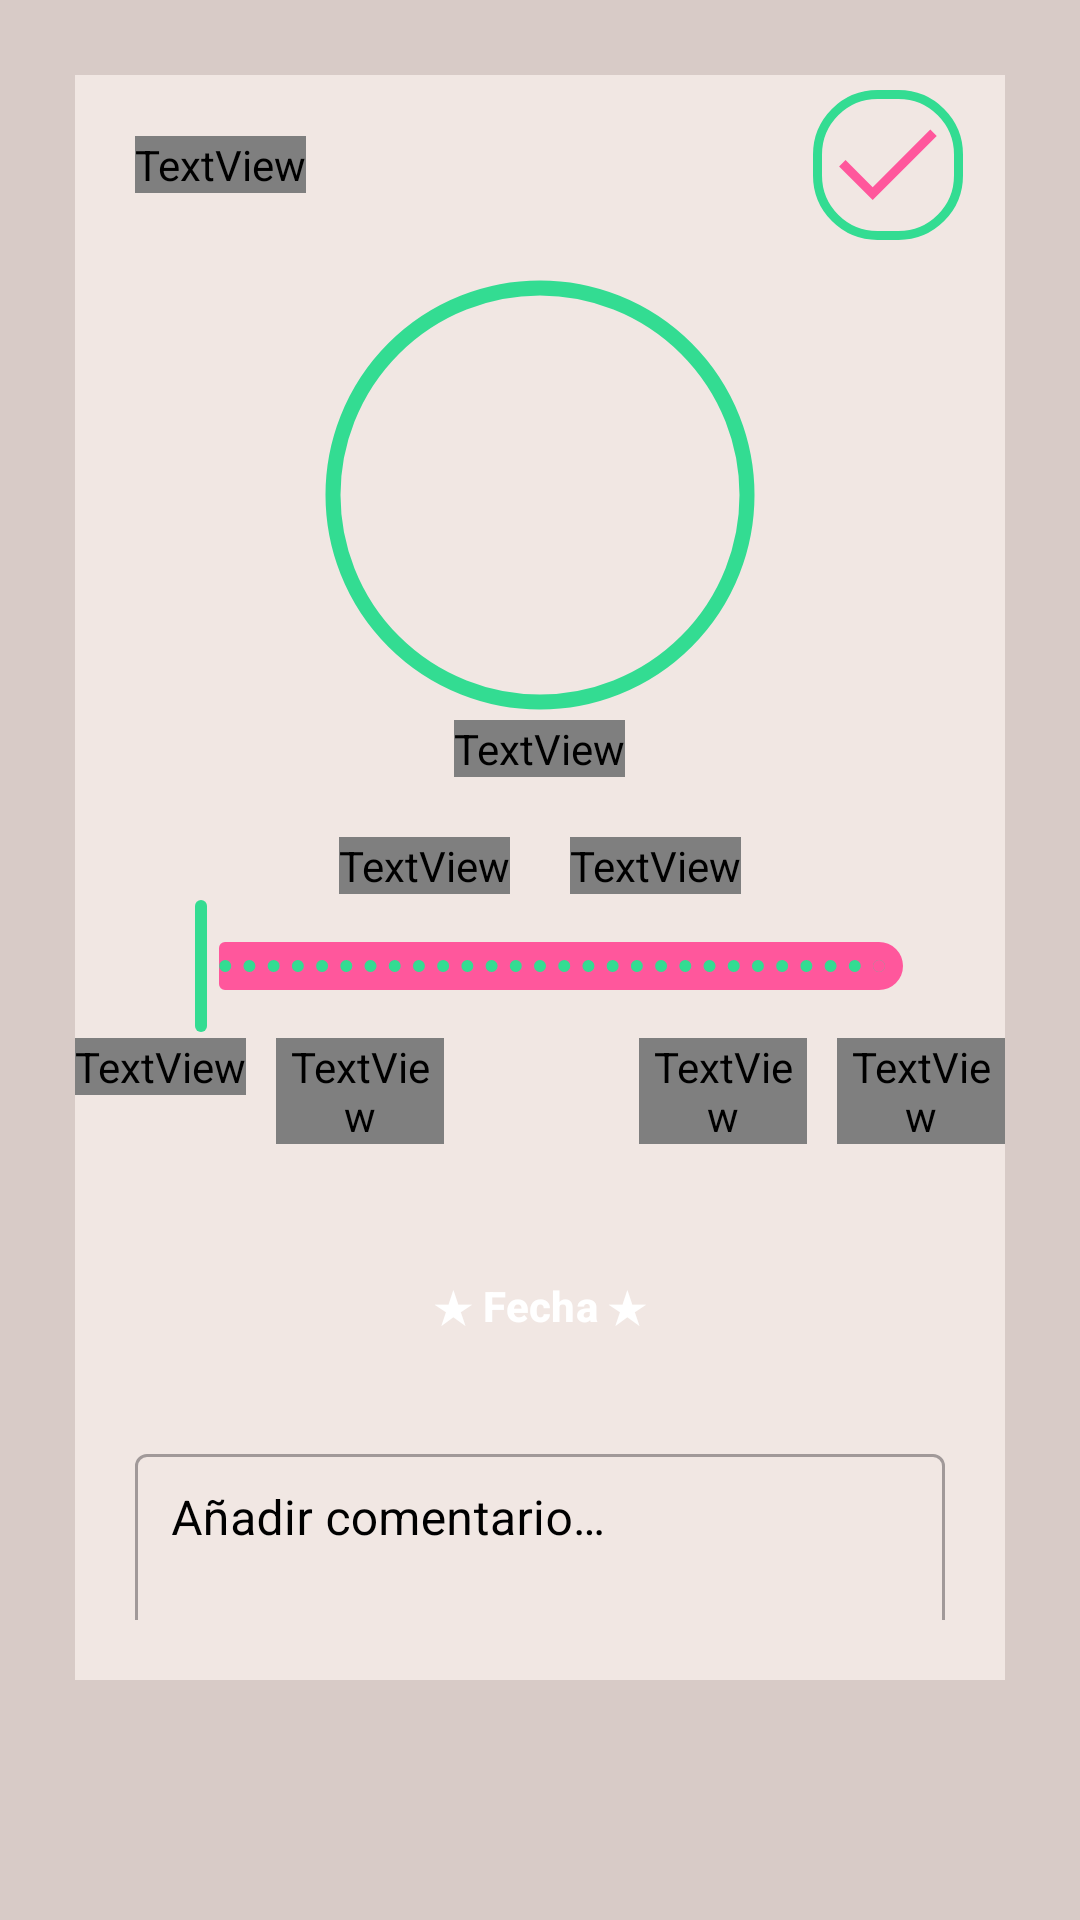

Here is an Android app screen rendered from its layout file. Give the layout XML and the strings, colors and styles it references.
<!-- AndroidManifest.xml: application theme Theme.FormaFit -->
<!-- res/layout/fragment_entrada_peso.xml -->
<?xml version="1.0" encoding="utf-8"?>
<LinearLayout xmlns:android="http://schemas.android.com/apk/res/android"
    xmlns:app="http://schemas.android.com/apk/res-auto"
    xmlns:tools="http://schemas.android.com/tools"
    android:layout_width="match_parent"
    android:layout_height="match_parent"
    android:background="@color/fondo_logo_sombra"
    android:orientation="vertical"
    tools:context=".fragments.EntradaPesoFragment">

    <LinearLayout
        android:layout_width="match_parent"
        android:layout_height="match_parent"
        android:layout_marginLeft="25dp"
        android:layout_marginTop="25dp"
        android:layout_marginRight="25dp"
        android:layout_marginBottom="80dp"
        android:background="@color/fondo_logo"
        android:gravity=""
        android:orientation="vertical">

        <RelativeLayout
            android:layout_width="match_parent"
            android:layout_height="wrap_content"
            android:layout_marginTop="5dp"
            android:layout_marginBottom="10dp">

            <TextView
                android:layout_width="wrap_content"
                android:layout_height="wrap_content"
                android:layout_alignParentStart="true"
                android:layout_centerVertical="true"
                android:layout_marginStart="20dp"
                android:layout_marginTop="10dp"
                android:layout_marginBottom="20dp"
                android:fontFamily="@font/barlowsemicondensedsemibold"
                android:text="@string/nuevaEntradaPeso"
                android:textSize="22sp" />

            <ImageButton
                android:id="@+id/introducirNuevoPeso"
                android:layout_width="50dp"
                android:layout_height="50dp"
                android:layout_alignParentEnd="true"
                android:layout_centerVertical="true"
                android:layout_marginEnd="14dp"
                android:background="@drawable/backgroud_rounded"
                android:backgroundTint="@color/buttons_color_verde"
                android:contentDescription="@string/imagenEntradaPeso"
                android:padding="12dp"
                android:src="@drawable/icon_check" />

        </RelativeLayout>

        <com.google.android.material.imageview.ShapeableImageView
            android:id="@+id/photoButton"
            android:layout_width="150dp"
            android:layout_height="150dp"
            android:layout_gravity="center"
            android:padding="6dp"
            android:scaleType="centerCrop"
            android:src="@drawable/icon_plus"
            app:shapeAppearanceOverlay="@style/roundedImageViewRounded"
            app:strokeColor="@color/buttons_color_verde"
            app:strokeWidth="5dp" />

        <TextView
            android:layout_width="wrap_content"
            android:layout_height="wrap_content"
            android:layout_gravity="center"
            android:layout_marginBottom="20dp"
            android:fontFamily="@font/barlowsemicondensedsemibold"
            android:text="@string/aniadirImg"
            android:textSize="22sp" />

        <LinearLayout
            android:layout_width="match_parent"
            android:layout_height="wrap_content"
            android:gravity="center"
            android:orientation="horizontal">

            <TextView
                android:id="@+id/pesoTextVie"
                android:layout_width="wrap_content"
                android:layout_height="wrap_content"
                android:layout_marginEnd="20dp"
                android:fontFamily="@font/barlowsemicondensedsemibold"
                android:gravity="center"
                android:text="@string/peso"
                android:textSize="20sp" />

            <TextView
                android:id="@+id/entradaPesoKg"
                android:layout_width="wrap_content"
                android:layout_height="wrap_content"
                android:fontFamily="@font/barlowsemicondensedsemibold"
                android:gravity="center"
                android:text="@string/pesoPorDefecto"
                android:textSize="20sp" />
        </LinearLayout>

        <com.google.android.material.slider.Slider
            android:id="@+id/sliderPesoEntradaPeso"
            android:layout_width="match_parent"
            android:layout_height="wrap_content"
            android:layout_marginLeft="20dp"
            android:layout_marginRight="20dp"
            android:contentDescription="@string/peso"
            android:stepSize="1"
            android:valueFrom="10"
            android:valueTo="200"
            app:thumbColor="@color/buttons_color_verde"
            app:thumbStrokeColor="@color/buttons_color_rosa"
            app:tickColor="@color/buttons_color_verde"
            app:trackColor="@color/buttons_color_rosa" />

        <LinearLayout
            android:layout_width="wrap_content"
            android:layout_height="wrap_content"
            android:layout_gravity="center"
            android:layout_marginBottom="20dp"
            android:orientation="horizontal">

            <TextView
                android:layout_width="match_parent"
                android:layout_height="wrap_content"
                android:layout_marginEnd="10dp"
                android:fontFamily="@font/barlowsemicondensedsemibold"
                android:gravity="center"
                android:text="@string/navigation_imc"
                android:textSize="20sp" />

            <TextView
                android:id="@+id/imcCalculado"
                android:layout_width="wrap_content"
                android:layout_height="wrap_content"
                android:layout_marginEnd="65dp"
                android:layout_weight="1"
                android:fontFamily="@font/barlowsemicondensedsemibold"
                android:gravity="center"
                android:text="@string/imcPromedio"
                android:textSize="20sp" />

            <TextView
                android:layout_width="wrap_content"
                android:layout_height="wrap_content"
                android:layout_marginEnd="10dp"
                android:layout_weight="1"
                android:fontFamily="@font/barlowsemicondensedsemibold"
                android:gravity="center"
                android:text="@string/grasaCorporal"
                android:textSize="20sp" />

            <TextView
                android:id="@+id/grasasPorcentaje"
                android:layout_width="wrap_content"
                android:layout_height="wrap_content"
                android:layout_weight="1"
                android:fontFamily="@font/barlowsemicondensedsemibold"
                android:gravity="center"
                android:text="@string/grasaPorDefecto"
                android:textSize="20sp" />
        </LinearLayout>

        <Button
            android:id="@+id/fechaButtonEntradaPeso"
            style="@style/Widget.Material3.Button.TonalButton"
            android:layout_width="200dp"
            android:layout_height="wrap_content"
            android:layout_gravity="center"
            android:layout_marginTop="10dp"
            android:layout_marginBottom="20dp"
            android:backgroundTint="@color/buttons_color_rosa"
            android:text="@string/fecha"
            android:textColor="@color/white"
            android:textColorHint="@color/black"
            android:textStyle="bold" />

        <com.google.android.material.textfield.TextInputLayout
            style="@style/Widget.MaterialComponents.TextInputLayout.OutlinedBox"
            android:layout_width="match_parent"
            android:layout_height="wrap_content"
            android:layout_marginHorizontal="20dp"
            android:layout_marginBottom="20dp"
            android:hint="@string/aniadirComentario"
            android:textColor="@color/white"
            android:textColorHint="@color/black">

            <com.google.android.material.textfield.TextInputEditText
                android:id="@+id/descripcionEntradaPeso"
                android:layout_width="match_parent"
                android:layout_height="180dp"
                android:gravity="start|top"
                android:inputType="textMultiLine"
                android:maxLines="6"
                android:padding="12dp"
                android:textSize="16sp" />

        </com.google.android.material.textfield.TextInputLayout>


    </LinearLayout>
</LinearLayout>
<!-- resources referenced by this layout -->
<resources>
  <color name="black">#FF000000</color>
  <color name="buttons_color_rosa">#FF579C</color>
  <color name="buttons_color_verde">#33DC92</color>
  <color name="fondo_logo">#F1E7E3</color>
  <color name="fondo_logo_sombra">#D8CBC7</color>
  <color name="white">#FFFFFFFF</color>
  <!-- drawable backgroud_rounded (drawable) -->
  <?xml version="1.0" encoding="utf-8"?>
  <shape xmlns:android="http://schemas.android.com/apk/res/android"
      android:shape="rectangle">
      <solid android:color="@android:color/transparent" /> 
      <stroke
          android:width="3dp"
      android:color="@color/black" />
      <corners android:radius="20dp" />
  </shape>
  <!-- drawable icon_check (drawable) -->
  <vector xmlns:android="http://schemas.android.com/apk/res/android"
      android:width="48dp"
      android:height="48dp"
      android:viewportWidth="960"
      android:viewportHeight="960">
    <path
        android:pathData="M378,714 L154,490l43,-43 181,181 384,-384 43,43 -427,427Z"
        android:fillColor="@color/buttons_color_rosa"/>
  </vector>
  <string name="aniadirComentario"> Añadir comentario… </string>
  <string name="aniadirImg"> Añade una imagen </string>
  <string name="fecha"> ★   Fecha   ★ </string>
  <string name="grasaCorporal" translatable="false"> BF% </string>
  <string name="grasaPorDefecto" translatable="false"> [?? %] </string>
  <string name="imagenEntradaPeso">" Imagen Entrada Peso "</string>
  <string name="imcPromedio" translatable="false"> {??.?} </string>
  <string name="navigation_imc"> IMC </string>
  <string name="nuevaEntradaPeso"> Nueva Entrada de Peso </string>
  <string name="peso"> Peso </string>
  <string name="pesoPorDefecto" translatable="false"> 0 kg </string>
  <style name="roundedImageViewRounded">
          <item name="cornerFamily">rounded</item>
          <item name="cornerSize">50%</item>
      </style>
  <style name="Theme.FormaFit" parent="Base.Theme.FormaFit" />
  <style name="Base.Theme.FormaFit" parent="Theme.Material3.DayNight.NoActionBar">
          
          
      </style>
</resources>
